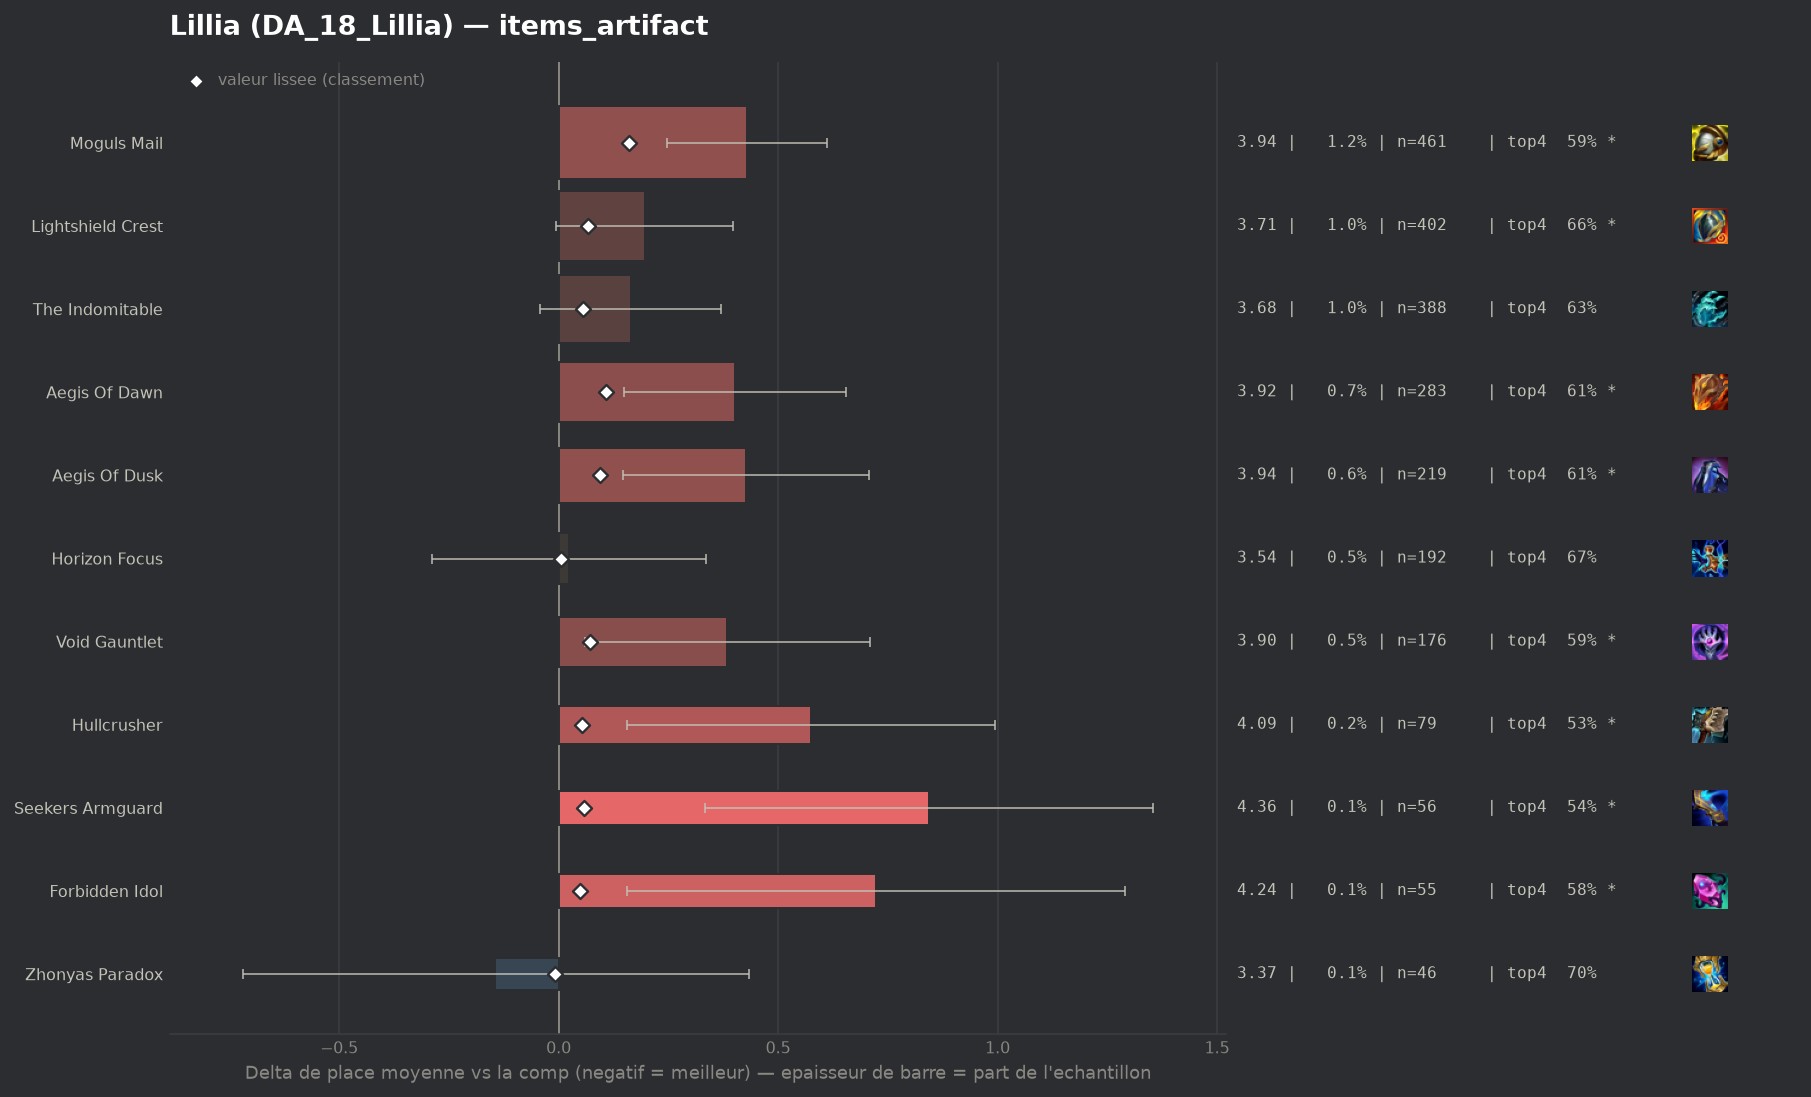

Source data for this figure (header and first rows):
group, label, n, share, avg_place, shrunk_avg, score, d_avg, d_avg_pess, impact, d_top4, win, top2, top4, sd, z, p, significant
pepite, Zhonyas Paradox, 46, 0.0012, 3.37, 3.505, -0.008, -0.144, 0.0, 0.0, 0.0083, 0.1739, 0.4565, 0.6957, 1.993, -0.49, 0.6248, False
, Artifact Talisman Of Ascension, 53, 0.001383, 3.528, 3.514, 0.001, 0.015, 0.0, -0.0, 0.0485, 0.1132, 0.3208, 0.7358, 1.755, 0.06, 0.9506, False
populaire, Horizon Focus, 192, 0.00501, 3.536, 3.518, 0.005, 0.023, 0.0, -0.0, -0.0207, 0.25, 0.4167, 0.6667, 2.198, 0.15, 0.8845, False
, Infinity Force, 51, 0.001331, 3.686, 3.524, 0.011, 0.173, 0.0, -0.0, 0.0185, 0.1373, 0.3333, 0.7059, 2.044, 0.6, 0.5459, False
populaire, Forbidden Idol, 55, 0.001435, 4.236, 3.562, 0.048, 0.723, 0.155, -0.0001, -0.1056, 0.1091, 0.2545, 0.5818, 2.149, 2.49, 0.01264, True
populaire, Hullcrusher, 79, 0.002062, 4.089, 3.567, 0.054, 0.575, 0.156, -0.0001, -0.1558, 0.0886, 0.2658, 0.5316, 1.897, 2.69, 0.00711, True
populaire, The Indomitable, 388, 0.01013, 3.678, 3.569, 0.055, 0.164, 0.0, -0.0006, -0.0534, 0.1933, 0.366, 0.634, 2.065, 1.56, 0.1184, False
populaire, Seekers Armguard, 56, 0.001461, 4.357, 3.571, 0.057, 0.844, 0.333, -0.0001, -0.1517, 0.1071, 0.1786, 0.5357, 1.95, 3.24, 0.00121, True
populaire, Lightshield Crest, 402, 0.01049, 3.709, 3.581, 0.067, 0.196, 0.0, -0.0007, -0.0257, 0.1667, 0.3458, 0.6617, 2.061, 1.89, 0.05827, True
populaire, Void Gauntlet, 176, 0.004593, 3.898, 3.585, 0.072, 0.384, 0.059, -0.0003, -0.1022, 0.2045, 0.3352, 0.5852, 2.198, 2.32, 0.02058, True
populaire, Aegis Of Dusk, 219, 0.005715, 3.941, 3.608, 0.095, 0.427, 0.147, -0.0005, -0.0801, 0.1461, 0.3105, 0.6073, 2.111, 2.99, 0.00282, True
populaire, Aegis Of Dawn, 283, 0.007385, 3.915, 3.622, 0.108, 0.402, 0.149, -0.0008, -0.0726, 0.1555, 0.3286, 0.6148, 2.166, 3.11, 0.00187, True
populaire, Moguls Mail, 461, 0.01203, 3.941, 3.674, 0.161, 0.428, 0.246, -0.0019, -0.0995, 0.1345, 0.282, 0.5879, 1.987, 4.6, 0.0, True
